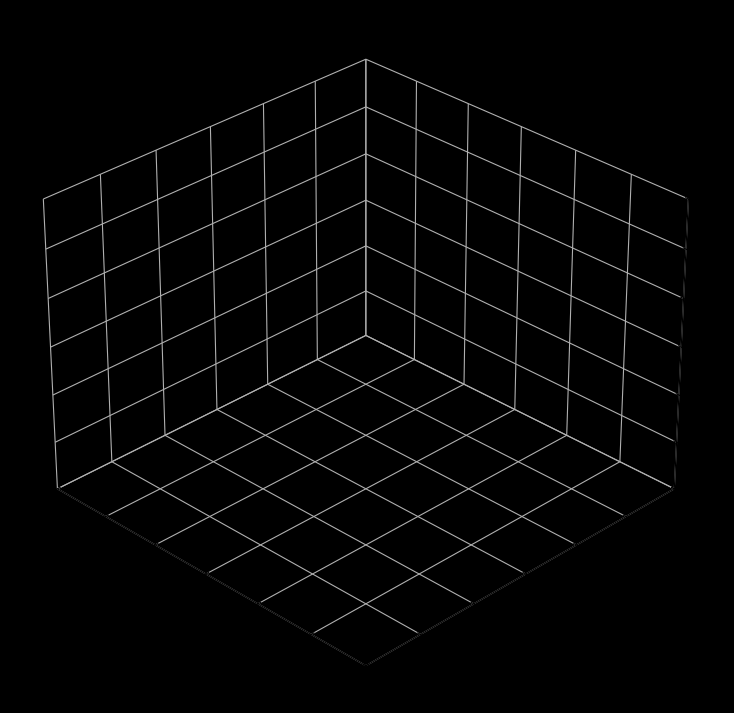

Reproduce this figure in Python.
import numpy as np
import matplotlib.pyplot as plt
import scipy.integrate as integrate
import matplotlib.animation as animation

FIGSIZE = (16, 9)
DPI = 120  # 240 For 4K, 80 for 720p

T = 200
SUB_SAMPLING = 20

###############################################################################

""" Parameters & Differential equation """

sigma = 10
rho = 28
beta = 8 / 3


def derivs(state, t):

    x, y, z = state[0], state[1], state[2]
    res = np.zeros_like(state)

    res[0] = sigma * (y - x)
    res[1] = x * (rho - z) - y
    res[2] = x * y - beta * z

    return res


###############################################################################

# Time range
dt = 0.01
t = np.arange(0.0, T, dt)

# initial state
state = [-5, 5, 5]

# integration
res = integrate.odeint(derivs, state, t)
x, y, z = res[:, 0], res[:, 1], res[:, 2]

###############################################################################

# fig = plt.figure()
# ax = fig.add_subplot(111, projection='3d')
# ax.view_init(elev=None, azim=None)
# ax.set_axis_bgcolor('black')
# ax.w_xaxis.set_pane_color((0,0,0,0))
# ax.w_yaxis.set_pane_color((0,0,0,0))
# ax.w_zaxis.set_pane_color((0,0,0,0))
# plt.plot(x,y,z, '-', lw=1)

###################################################################################

i_anim_start = 300
i_anim_end = 1000
azim_start = -45.0
azim_end = 135.0

fig = plt.figure(figsize=FIGSIZE, dpi=DPI)
ax = fig.add_subplot(111, projection="3d")

fig.patch.set_facecolor("black")
ax.set_facecolor("black")
ax.xaxis.set_pane_color((0, 0, 0, 0))
ax.yaxis.set_pane_color((0, 0, 0, 0))
ax.zaxis.set_pane_color((0, 0, 0, 0))
(line,) = ax.plot(np.array([0]), np.array([0]), np.array([0]), "-", lw=1)
ax.set_xlim3d([-30, 30])
ax.set_ylim3d([-30, 30])
ax.set_zlim3d([-10, 50])
(ball,) = ax.plot([], [], [], "o", color="dodgerblue")
ax.view_init(azim=azim_start)


NB_FRAMES = int(np.floor(len(x) / SUB_SAMPLING))


def init():
    line.set_data([], [])
    line.set_3d_properties([])

    ball.set_data([], [])
    ball.set_3d_properties([])
    return line, ball


def animate(i):
    print("Computing frame", i)
    j = i * SUB_SAMPLING
    line.set_data(x[:j], y[:j])
    line.set_3d_properties(z[:j])
    ball.set_data([x[j]], [y[j]])
    ball.set_3d_properties([z[j]])
    if i_anim_start < i < i_anim_end:
        alpha = (i - i_anim_start) / (i_anim_end - i_anim_start)
        ax.view_init(azim=azim_start + (azim_end - azim_start) * alpha)
    return line, ball


ani = animation.FuncAnimation(
    fig,
    animate,
    np.arange(0, NB_FRAMES),
    init_func=init,
    interval=40,
    blit=True,
)

# Uncomment to save the video
# writer = animation.FFMpegWriter(fps=30, bitrate=5000)
# ani.save("11-lorenz 3D.mp4", writer=writer, dpi=DPI)

plt.show()
